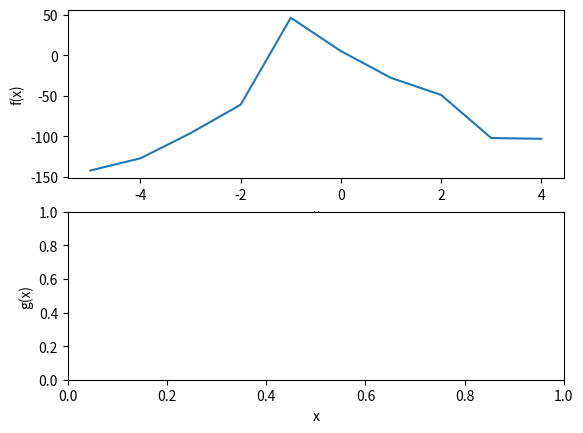

Write the Python code that produced this figure.
import os
import numpy as np
import matplotlib.pyplot as plt

class Problem():
    def __init__(self):
        pass
        
        
class Solver():
    def __init__(self):
        pass
    

def f(x):
    """f(x) = 10x^4 + 3x^3 - 30x^2 + 10x"""
    return (10*x^4 + 3*x^3 - 30*x^2 + 10*x)

def g(x1,x2):
    """g(x) =  (x1 − 2)^4 + (x2 + 3)^4 + 2(x1 − 2)^2(x2 + 3)^2"""
    return (x1-2)^4 + (x2+3)^4 + 2*((x1-2)^2)*((x2+3)^2)

if __name__ == "__main__":
    fig, (ax1, ax2) = plt.subplots(2,1)
    x0=np.arange(-5,5,1)
    print (x0)
    
    ax1.set_ylabel("f(x)")
    ax1.set_xlabel("x")
    ax1.plot(x0,f(x0))
    
    ax2.set_ylabel("g(x)")
    ax2.set_xlabel("x")
    plt.show()